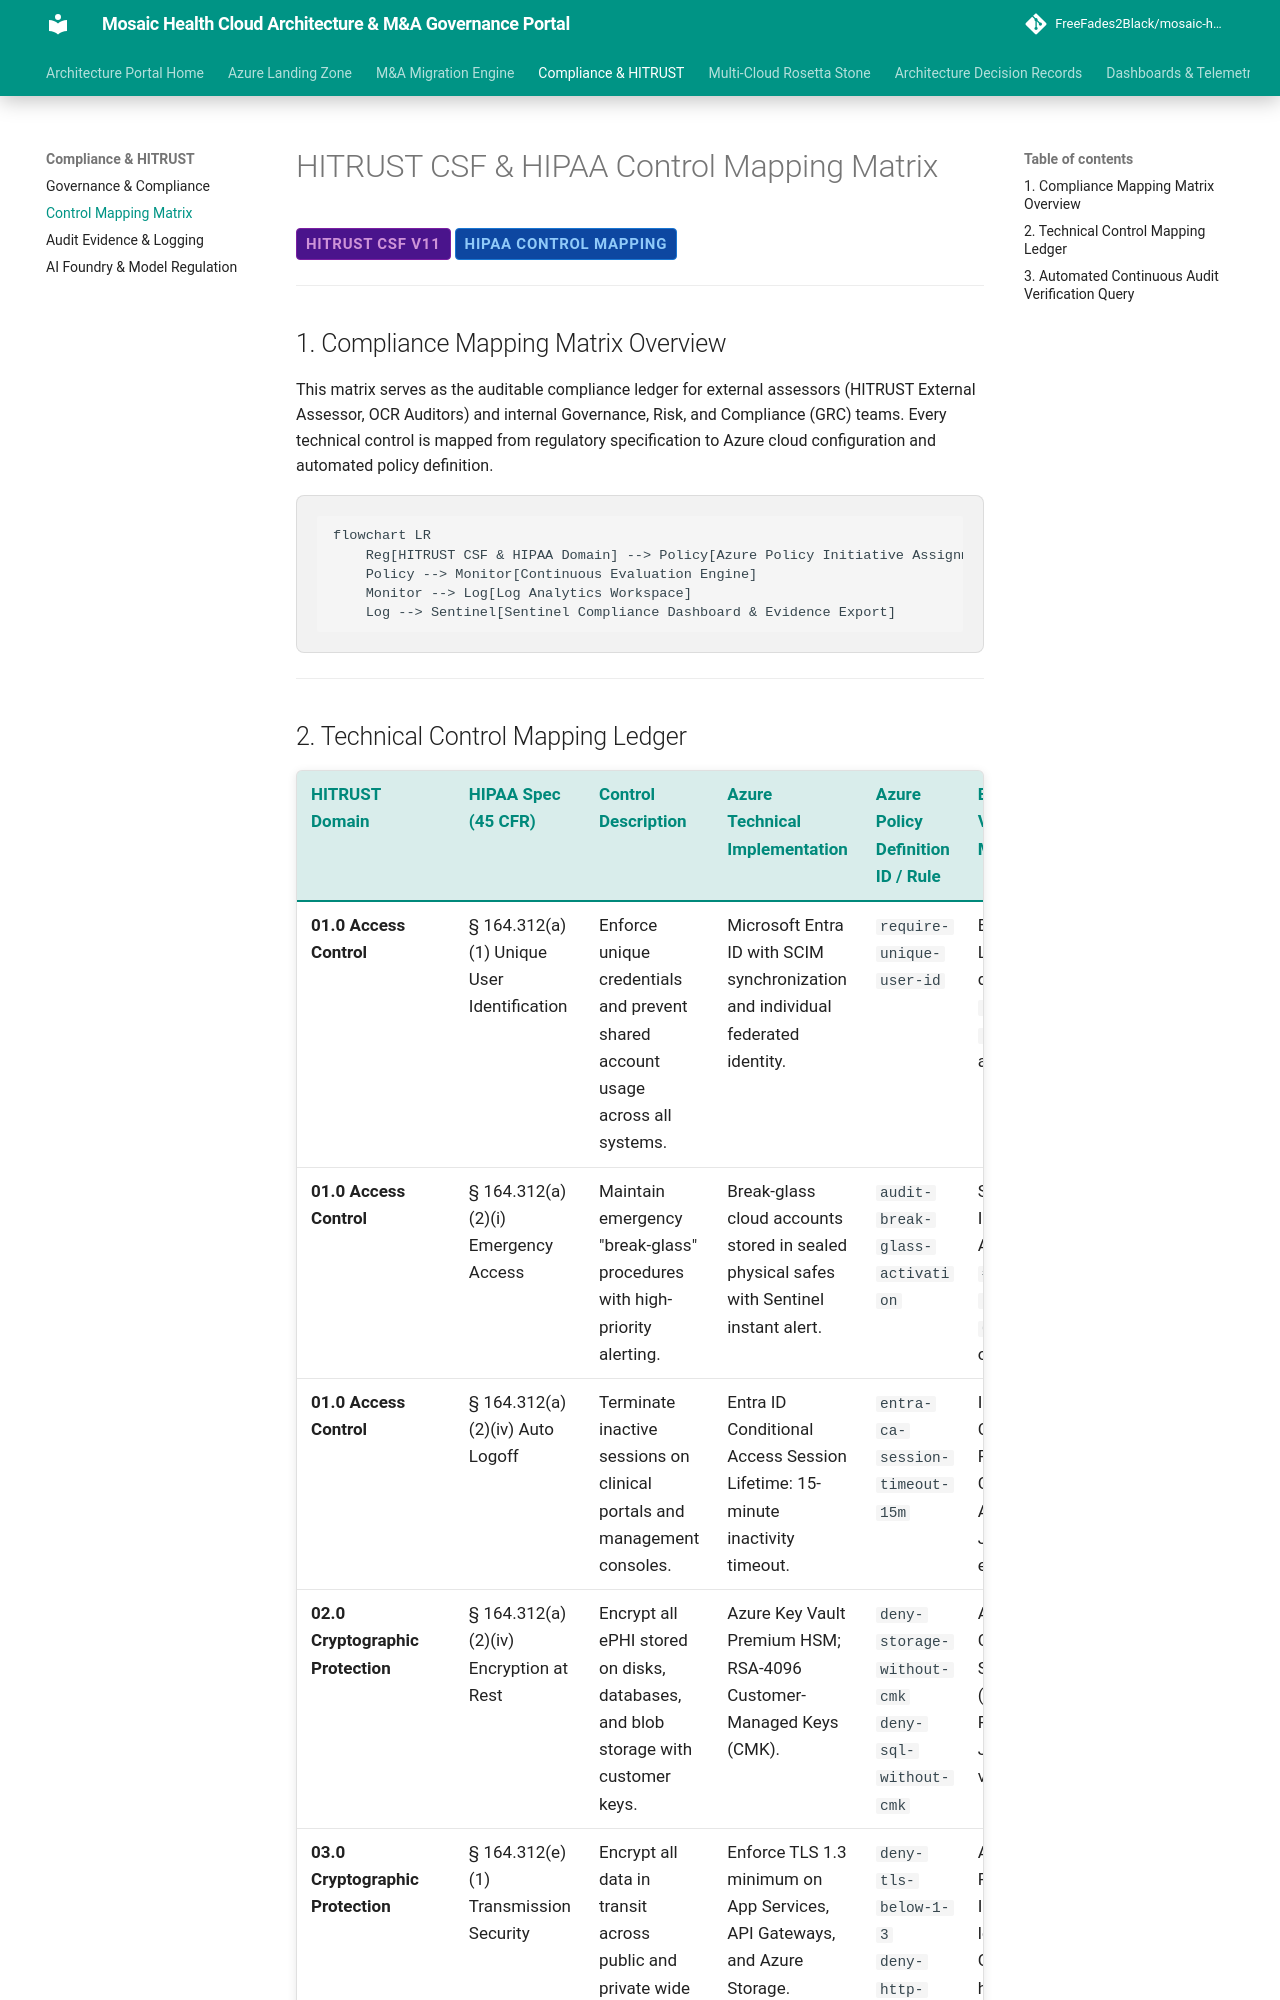

repository: FreeFades2Black/mosaic-health-cloud-architecture · page: compliance-hitrust/control-mapping-matrix/index.html · generator: mkdocs

# HITRUST CSF & HIPAA Control Mapping Matrix

<span class="badge badge-hitrust">HITRUST CSF v11</span>
<span class="badge badge-hipaa">HIPAA Control Mapping</span>

---

## 1. Compliance Mapping Matrix Overview

This matrix serves as the auditable compliance ledger for external assessors (HITRUST External Assessor, OCR Auditors) and internal Governance, Risk, and Compliance (GRC) teams. Every technical control is mapped from regulatory specification to Azure cloud configuration and automated policy definition.

```mermaid
flowchart LR
    Reg[HITRUST CSF & HIPAA Domain] --> Policy[Azure Policy Initiative Assignment]
    Policy --> Monitor[Continuous Evaluation Engine]
    Monitor --> Log[Log Analytics Workspace]
    Log --> Sentinel[Sentinel Compliance Dashboard & Evidence Export]
```

---
